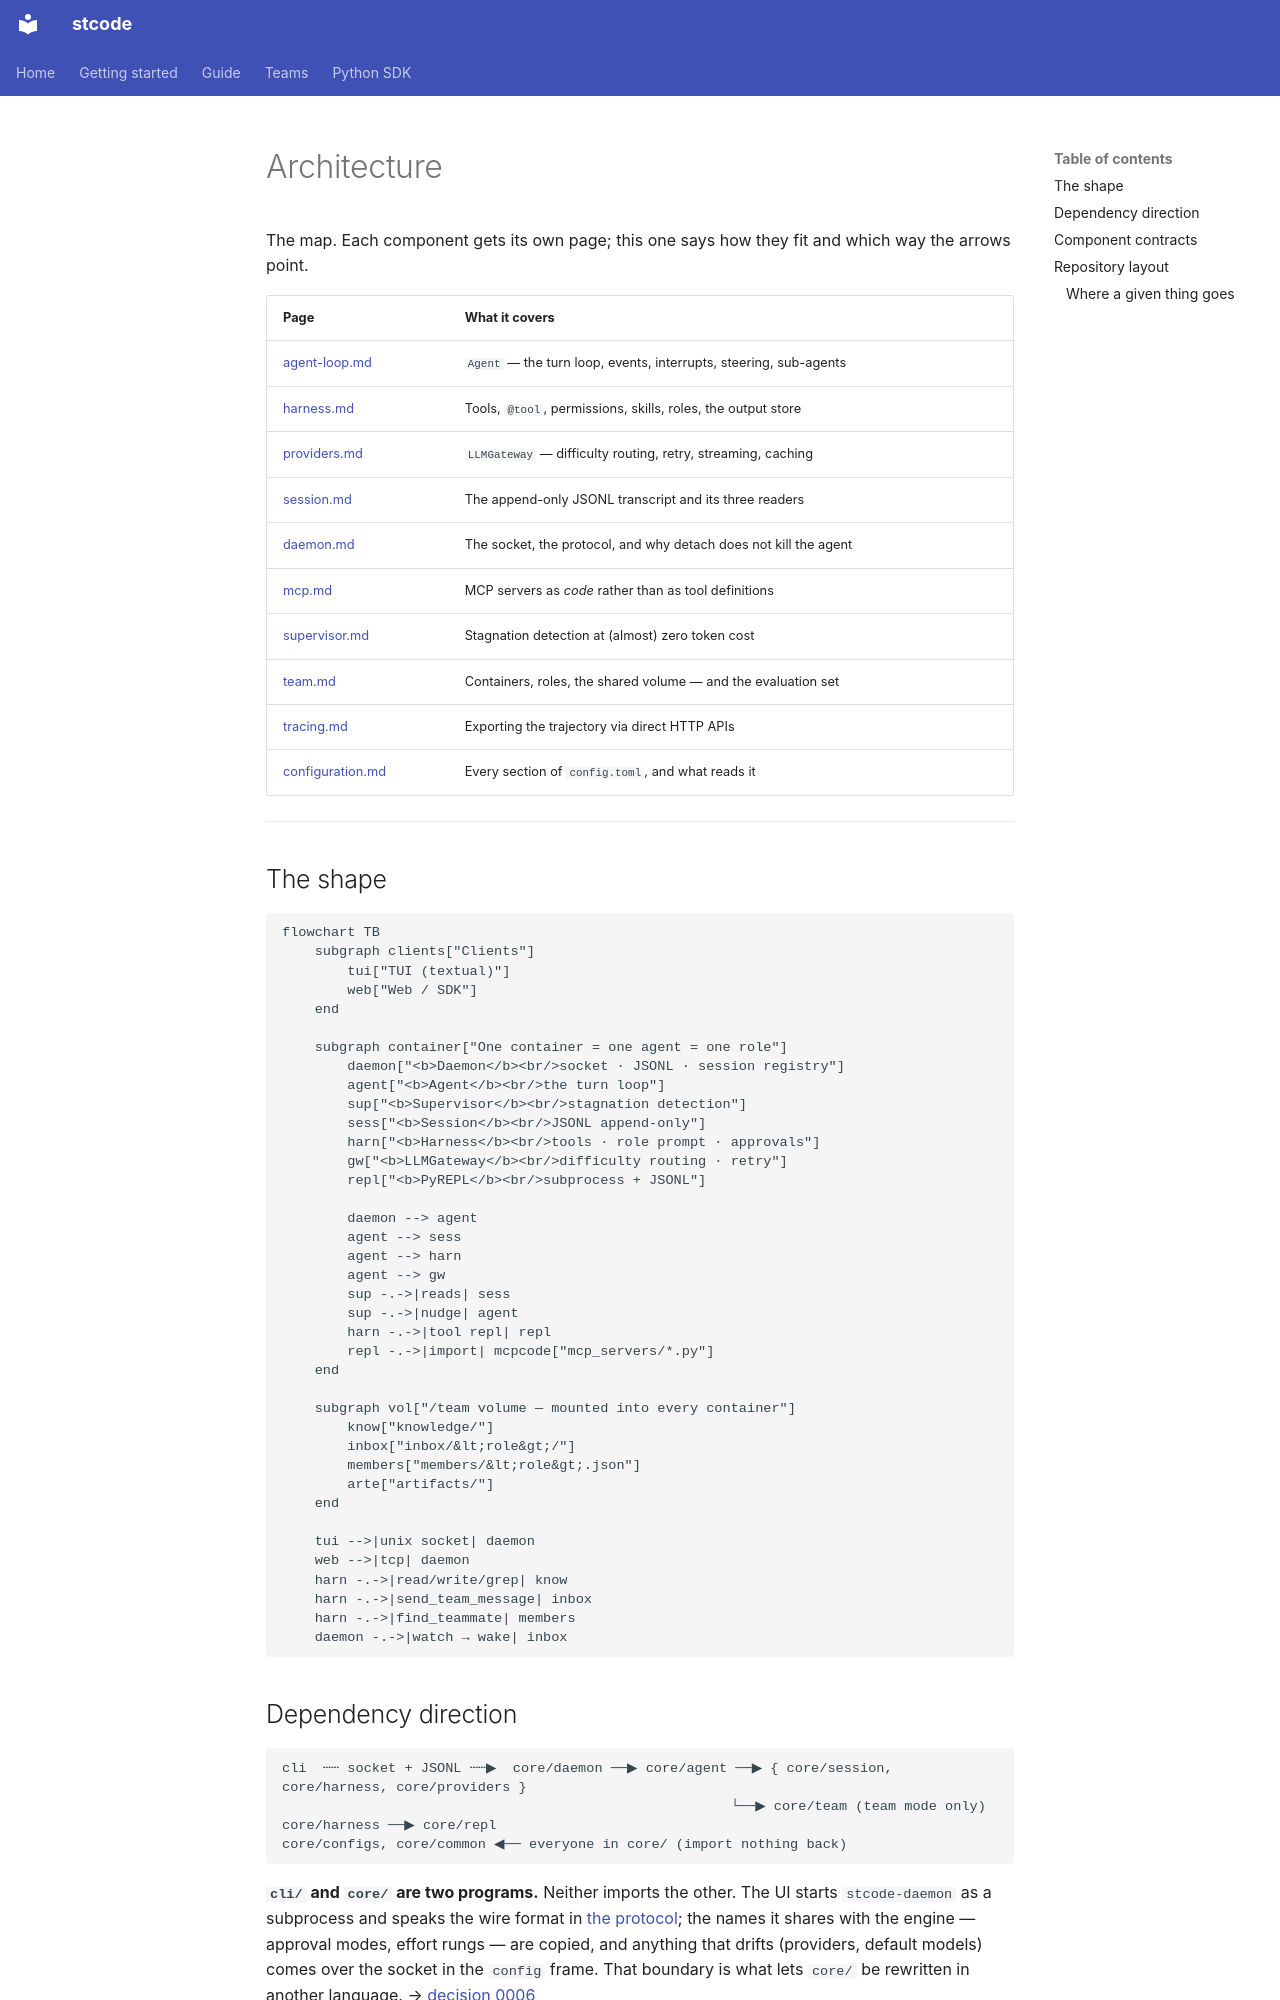

repository: Ming-doan/stcode · page: architecture/index.html · generator: mkdocs

# Architecture

The map. Each component gets its own page; this one says how they fit and which way the
arrows point.

| Page | What it covers |
| --- | --- |
| [agent-loop.md](agent-loop.md) | `Agent` — the turn loop, events, interrupts, steering, sub-agents |
| [harness.md](harness.md) | Tools, `@tool`, permissions, skills, roles, the output store |
| [providers.md](providers.md) | `LLMGateway` — difficulty routing, retry, streaming, caching |
| [session.md](session.md) | The append-only JSONL transcript and its three readers |
| [daemon.md](daemon.md) | The socket, the protocol, and why detach does not kill the agent |
| [mcp.md](mcp.md) | MCP servers as *code* rather than as tool definitions |
| [supervisor.md](supervisor.md) | Stagnation detection at (almost) zero token cost |
| [team.md](team.md) | Containers, roles, the shared volume — and the evaluation set |
| [tracing.md](tracing.md) | Exporting the trajectory via direct HTTP APIs |
| [configuration.md](configuration.md) | Every section of `config.toml`, and what reads it |

---

## The shape

```mermaid
flowchart TB
    subgraph clients["Clients"]
        tui["TUI (textual)"]
        web["Web / SDK"]
    end

    subgraph container["One container = one agent = one role"]
        daemon["<b>Daemon</b><br/>socket · JSONL · session registry"]
        agent["<b>Agent</b><br/>the turn loop"]
        sup["<b>Supervisor</b><br/>stagnation detection"]
        sess["<b>Session</b><br/>JSONL append-only"]
        harn["<b>Harness</b><br/>tools · role prompt · approvals"]
        gw["<b>LLMGateway</b><br/>difficulty routing · retry"]
        repl["<b>PyREPL</b><br/>subprocess + JSONL"]

        daemon --> agent
        agent --> sess
        agent --> harn
        agent --> gw
        sup -.->|reads| sess
        sup -.->|nudge| agent
        harn -.->|tool repl| repl
        repl -.->|import| mcpcode["mcp_servers/*.py"]
    end

    subgraph vol["/team volume — mounted into every container"]
        know["knowledge/"]
        inbox["inbox/&lt;role&gt;/"]
        members["members/&lt;role&gt;.json"]
        arte["artifacts/"]
    end

    tui -->|unix socket| daemon
    web -->|tcp| daemon
    harn -.->|read/write/grep| know
    harn -.->|send_team_message| inbox
    harn -.->|find_teammate| members
    daemon -.->|watch → wake| inbox
```

## Dependency direction

```
cli  ┄┄ socket + JSONL ┄┄▶  core/daemon ──▶ core/agent ──▶ { core/session, core/harness, core/providers }
                                                       └──▶ core/team (team mode only)
core/harness ──▶ core/repl
core/configs, core/common ◀── everyone in core/ (import nothing back)
```

**`cli/` and `core/` are two programs.** Neither imports the other. The UI starts
`stcode-daemon` as a subprocess and speaks the wire format in
[the protocol](../sdk/daemon-protocol.md); the names it shares with the engine — approval
modes, effort rungs — are copied, and anything that drifts (providers, default models)
comes over the socket in the `config` frame. That boundary is what lets `core/` be
rewritten in another language. → [decision 0006](../decisions/0006-cli-and-core-are-separate-programs.md)

Inside `core/`, one way, always. If `core/providers` needs `core/session`, something is
inverted.

`core/configs.py` is the bottom of the stack: it imports nothing from `stcode`, so any
layer may import it — the gateway its `ModelConfig`, the trace exporter its
`TraceConfig`, the harness the enumerations. It is the one place a setting is read from
TOML or the environment; everything else is handed a slice.
